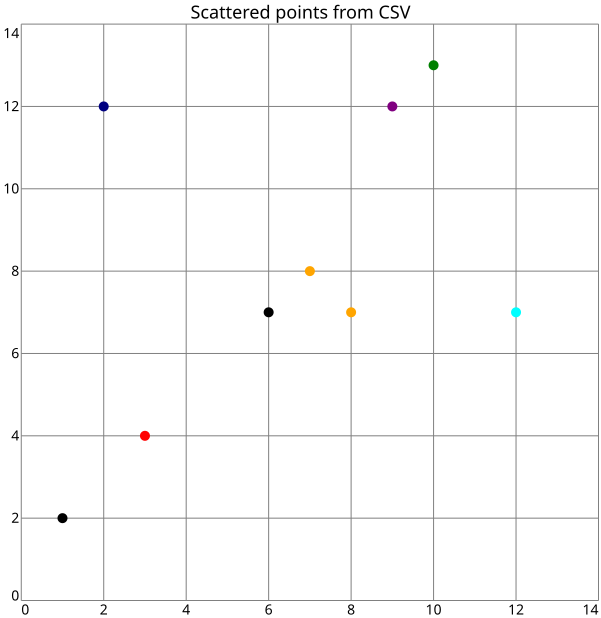

Values plotted in this chart, from the file beside it:
x, y, color
1, 2
2, 12, navy
3, 4, red
6, 7
7, 8, orange
8, 7, orange
9, 12, purple
10, 13, green
12, 7, cyan
